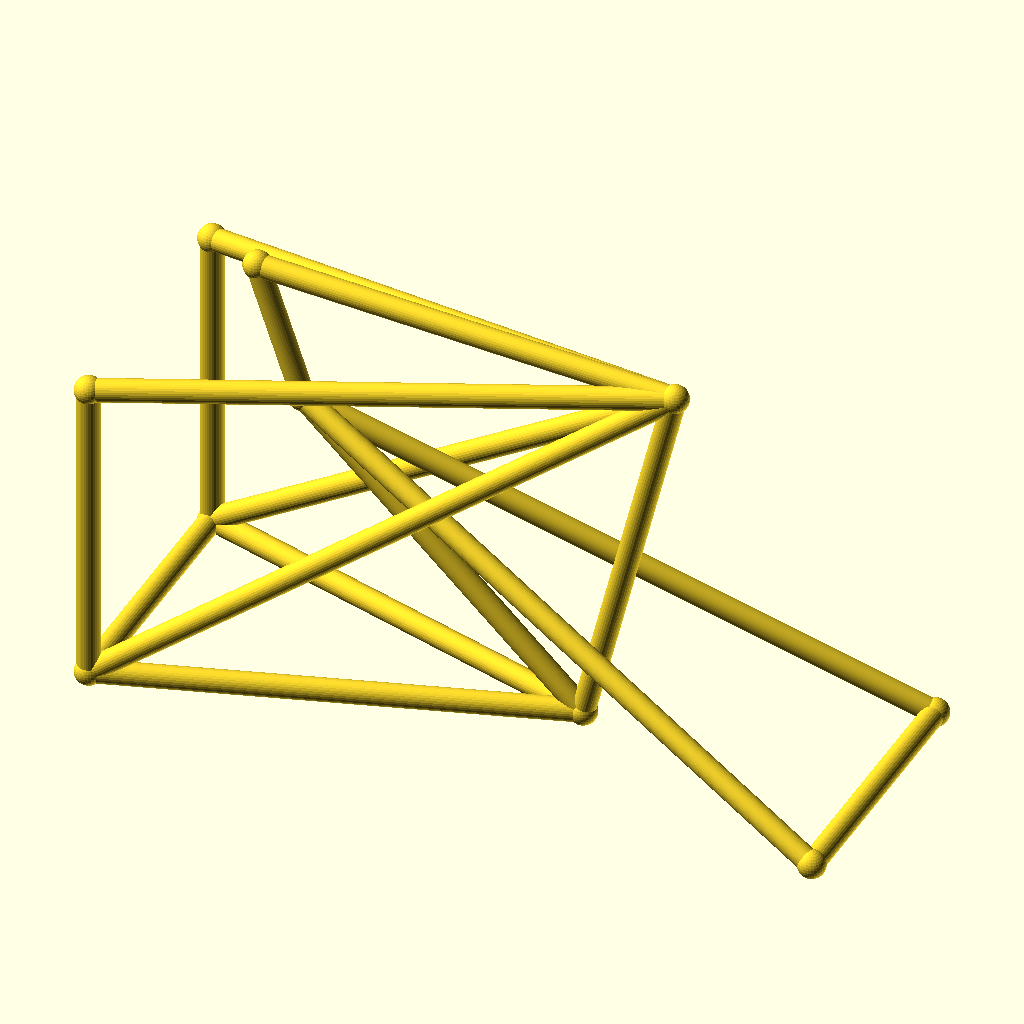
Cell 1: rendered with the file's own defaults.
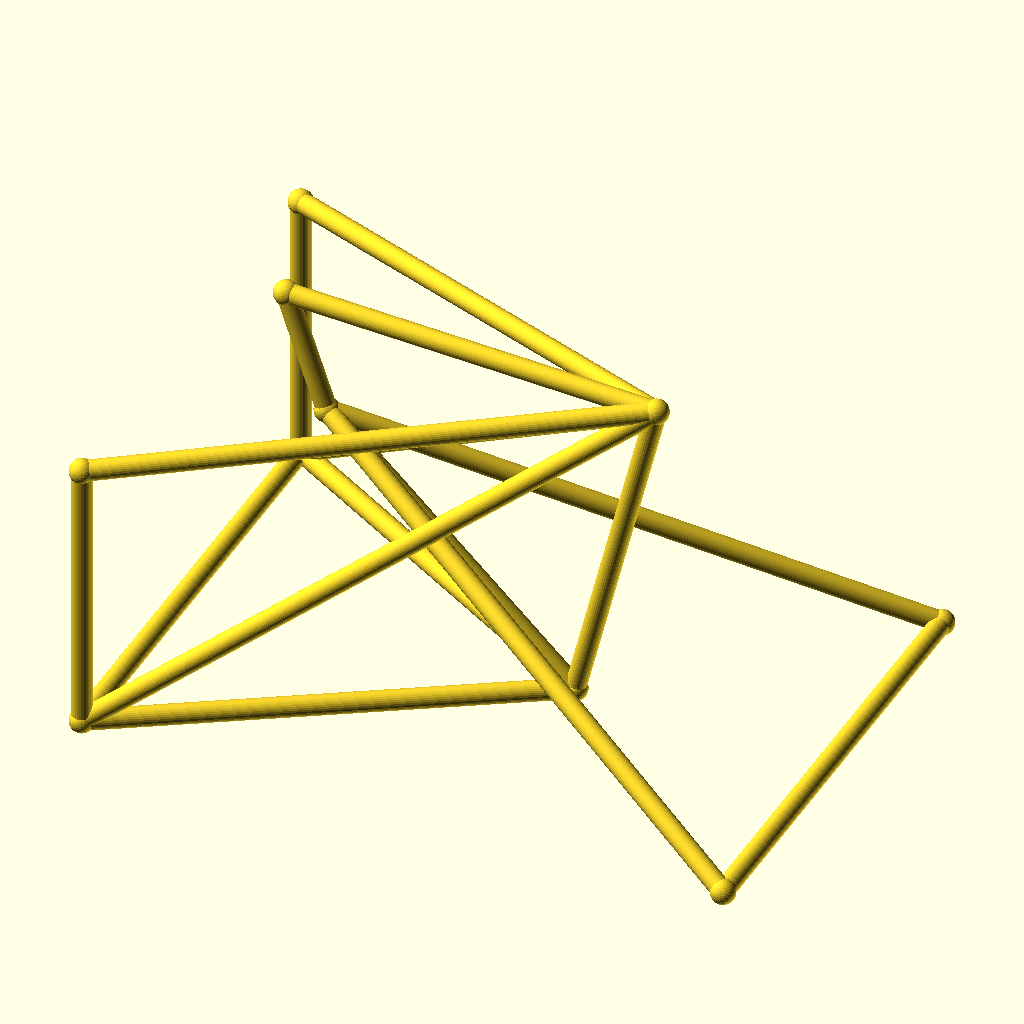
Cell 2: track = 104 (everything else at default).
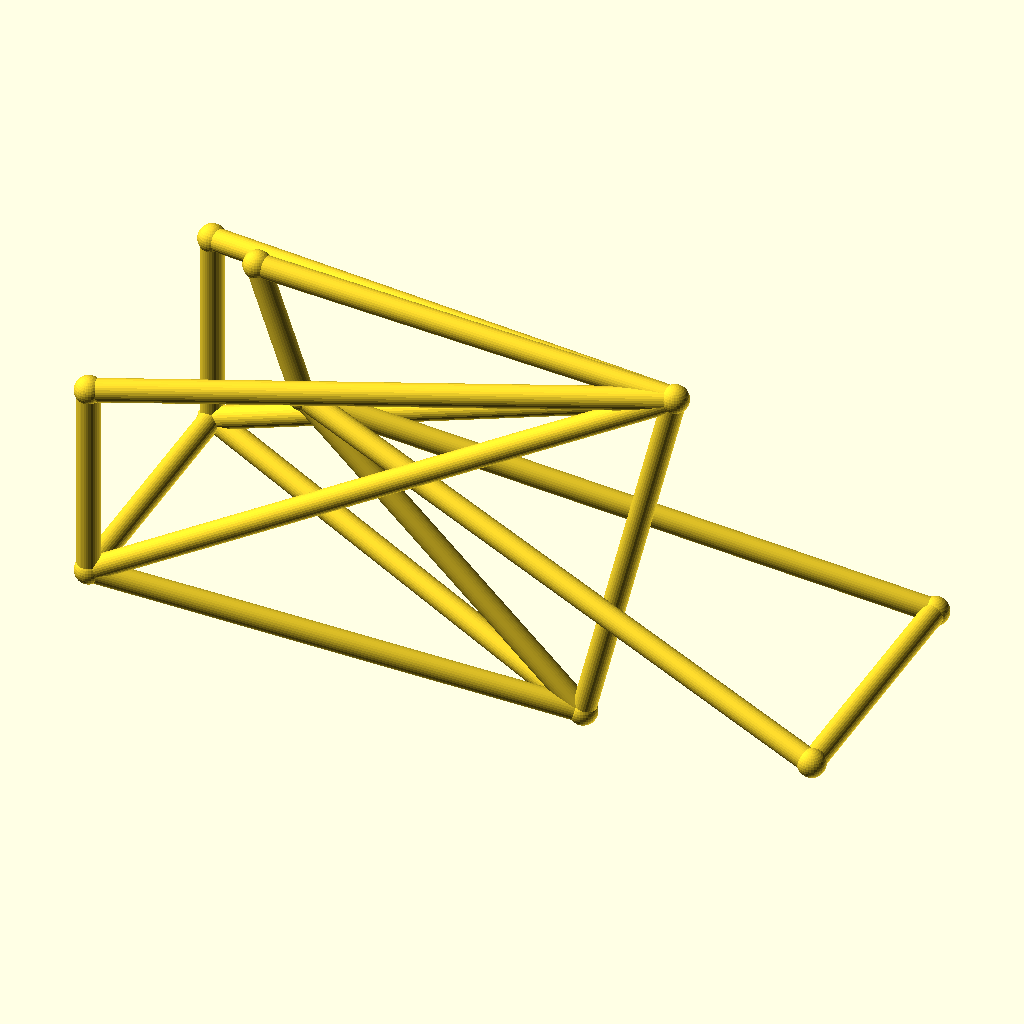
Cell 3 — hub_z set to 44, the other parameters unchanged.
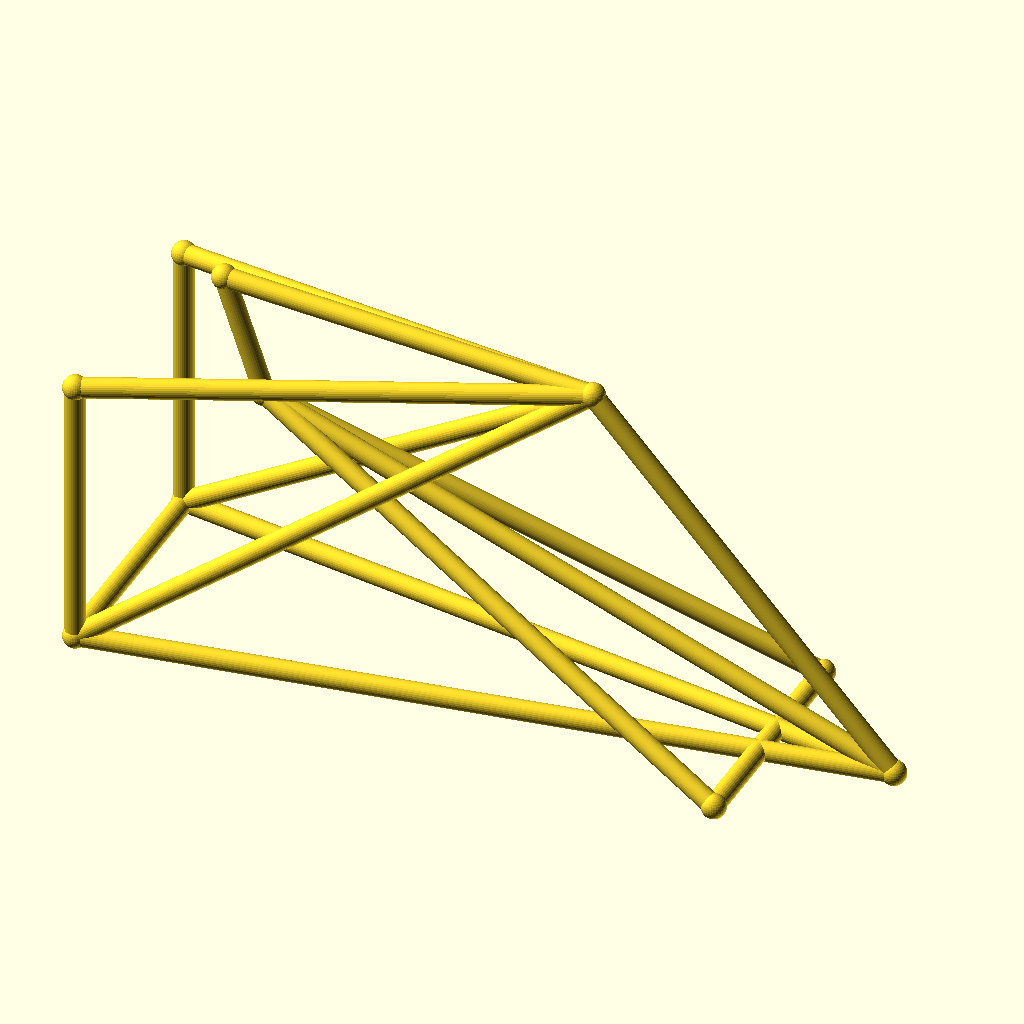
Cell 4 — bb_x set to 170, the other parameters unchanged.
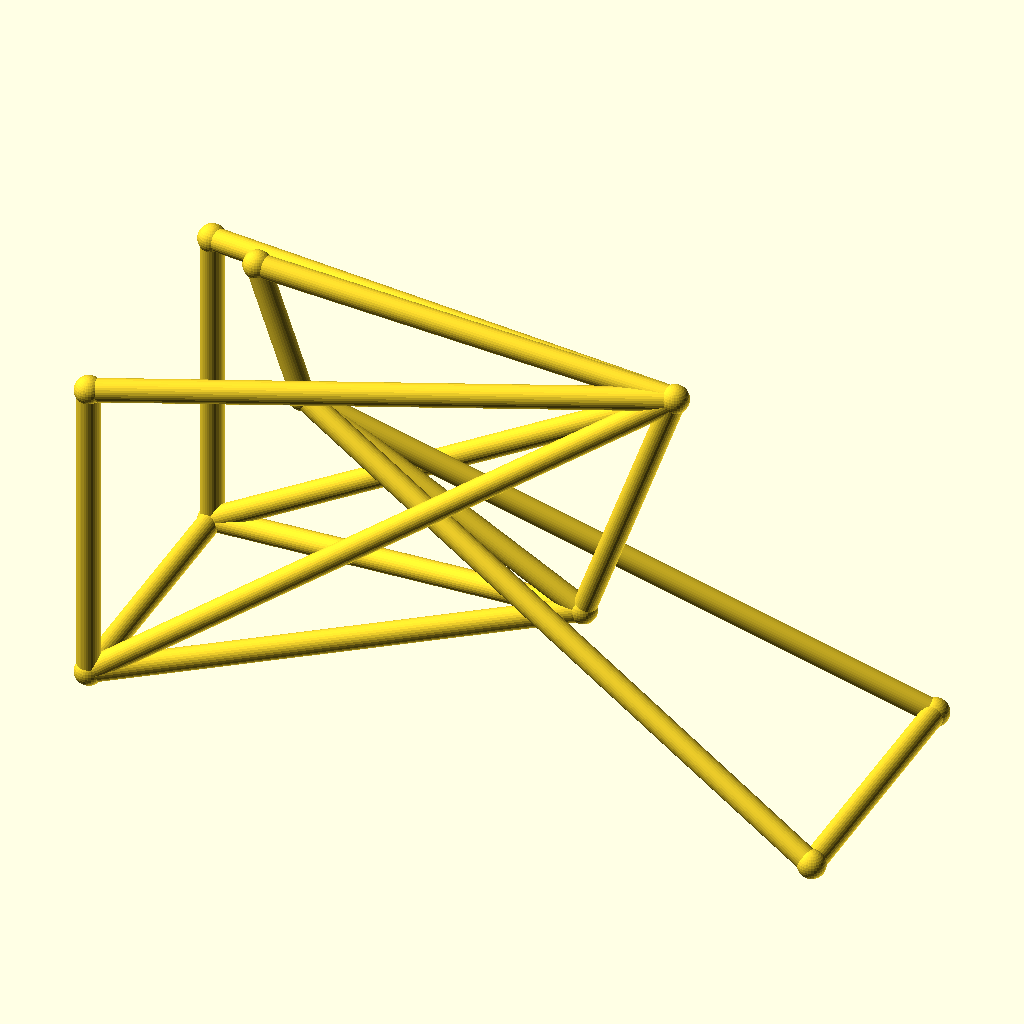
Cell 5 — bb_z set to 44, the other parameters unchanged.
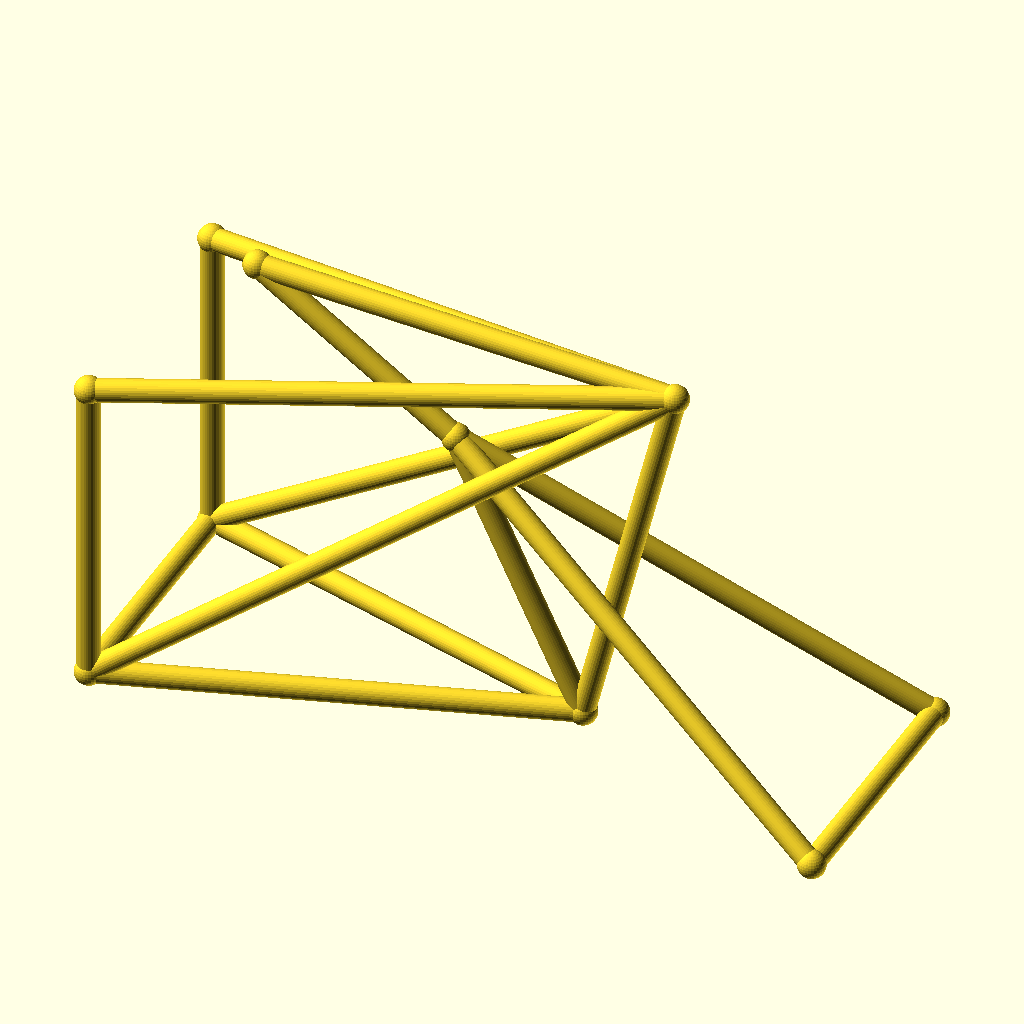
Cell 6 — ht_bot_x set to 60, the other parameters unchanged.
The same orthographic view direction (rotation 55°, 0°, 25°; colour scheme Cornfield) for every cell, with the view re-fitted per cell, so scale and position can differ between cells.
OpenSCAD source file optional_data/data/wire3/bikeframe/scene_0149.scad:
$fn = 32;

// ----------------------------------------------------------------------
// Bicycle frame: diamond frame, wheelbase 142 mm, with rack
// ----------------------------------------------------------------------

// --- parameters (mm) ---
track = 52;               // distance between the rear dropouts
hub_z = 22;               // wheel hub height
bb_x = 85;                // bottom bracket X
bb_z = 22;                // bottom bracket height
ht_bot_x = 30;            // head tube bottom X
ht_bot_z = 74;            // head tube bottom height
ht_top_x = 21;            // head tube top X
ht_top_z = 100;           // head tube top height
st_x = 103;               // seat cluster X
st_z = 95;                // seat cluster height
fh_x = 142;               // front hub X (wheelbase)
tube_r = 2.2;             // frame tube radius
joint_r = 2.7;            // joint ball radius
rack_z = 83;              // luggage rack height
fit_tol = 0.05;           // declared fit tolerance (prompt contract)
free_tol = 0.2;           // declared free tolerance (prompt contract)

bbox_x = fh_x + 2 * joint_r;  // overall X, joints included
bbox_y = track + 2 * joint_r;  // overall Y, joints included
bbox_z = 100 - hub_z + 2 * joint_r;  // overall Z, joints included
tube_d = 2 * tube_r;  // frame tube diameter
wheelbase = fh_x;  // rear axle to front hub
nodes = [[bb_x, 0, bb_z], [ht_bot_x, 0, ht_bot_z], [ht_top_x, 0, ht_top_z], [st_x, 0, st_z], [0, track / 2, hub_z], [0, -track / 2, hub_z], [fh_x, track / 2, hub_z], [fh_x, -track / 2, hub_z], [0, track / 2, rack_z], [0, -track / 2, rack_z]];

module member(a, b, r) {
  /* round stock from joint a to joint b, ends buried in the joint balls */
  d = b - a;
  length = norm(d);
  translate(a) rotate([0, acos(d[2] / length), atan2(d[1], d[0])])
    cylinder(h = length, r = r);
}

module joint(p, r) {
  /* ball at the joint centre, fatter than every member meeting there */
  translate(p) sphere(r = r);
}

/* members - each call is one graph edge */
member(nodes[1], nodes[2], tube_r);
member(nodes[1], nodes[0], tube_r);
member(nodes[2], nodes[3], tube_r);
member(nodes[3], nodes[0], tube_r);
member(nodes[0], nodes[4], tube_r);
member(nodes[0], nodes[5], tube_r);
member(nodes[3], nodes[4], tube_r);
member(nodes[3], nodes[5], tube_r);
member(nodes[1], nodes[6], tube_r);
member(nodes[1], nodes[7], tube_r);
member(nodes[6], nodes[7], tube_r);
member(nodes[4], nodes[5], tube_r);
member(nodes[3], nodes[8], tube_r);
member(nodes[3], nodes[9], tube_r);
member(nodes[8], nodes[4], tube_r);
member(nodes[9], nodes[5], tube_r);

/* joint balls */
for (p = nodes) joint(p, joint_r);
Customizer parameters (derived from the source; name, type, default, range or options):
track: number, default 52
hub_z: number, default 22
bb_x: number, default 85
bb_z: number, default 22
ht_bot_x: number, default 30
ht_bot_z: number, default 74
ht_top_x: number, default 21
ht_top_z: number, default 100
st_x: number, default 103
st_z: number, default 95
fh_x: number, default 142
tube_r: number, default 2.2
joint_r: number, default 2.7
rack_z: number, default 83
fit_tol: number, default 0.05
free_tol: number, default 0.2
